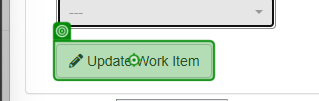
Task: Robotic Enterprise Framework
Workflow: ACME_UpdatingWorkItems

Step 1: click on the button 'Update Work Item' in window 'ACME System 1' (chrome.exe)
